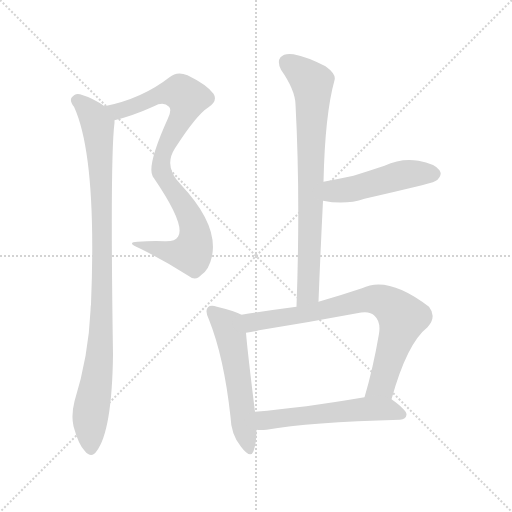
t = 0.00 s
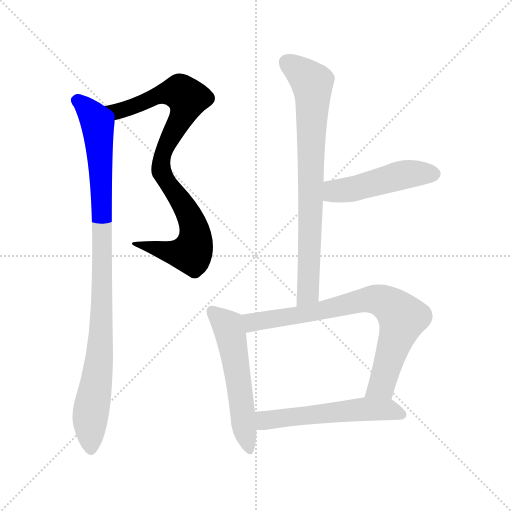
t = 1.22 s
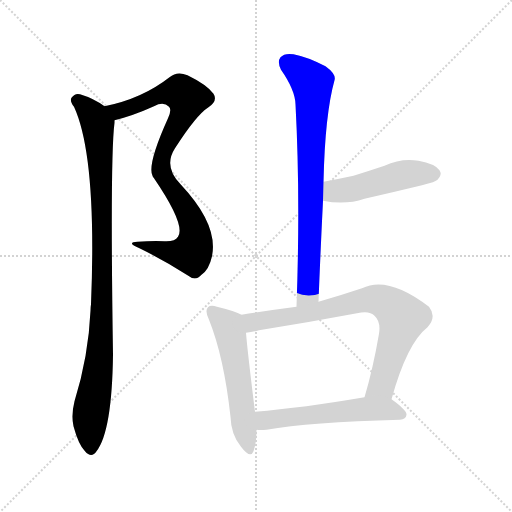
t = 2.45 s
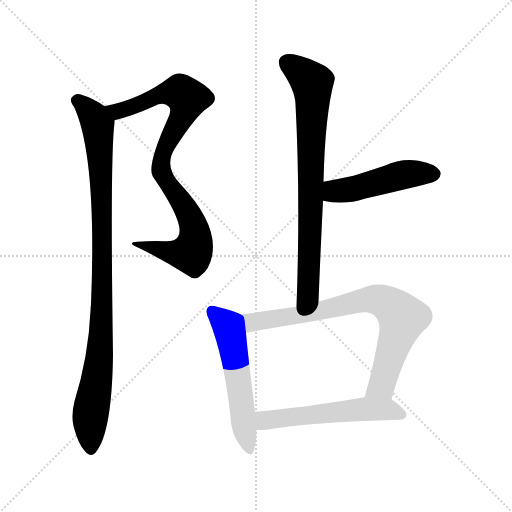
t = 3.67 s
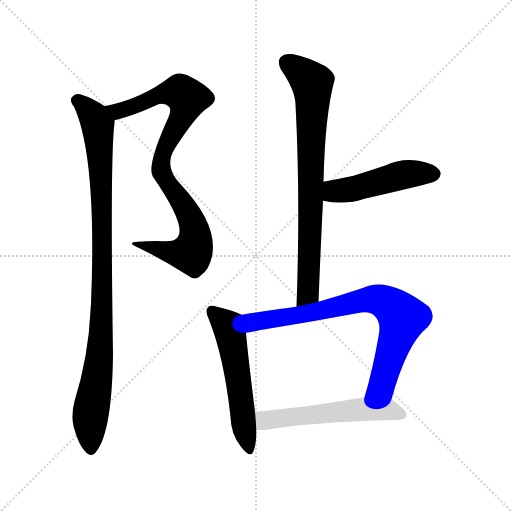
t = 4.89 s
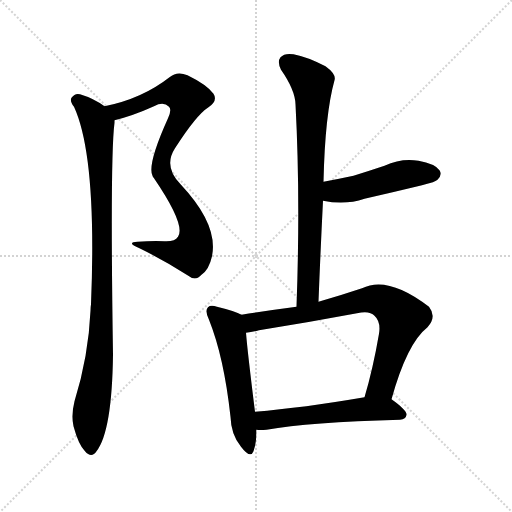
t = 6.12 s

The animated SVG that drew these frames (rendered in a browser with its animation timeline set to each time). Animation: 7 CSS @keyframes rules; one cycle of 6.12 s.

<svg version="1.1" viewBox="0 0 1024 1024" xmlns="http://www.w3.org/2000/svg">
  <g stroke="lightgray" stroke-dasharray="1,1" stroke-width="1" transform="scale(4, 4)">
    <line x1="0" y1="0" x2="256" y2="256"></line>
    <line x1="256" y1="0" x2="0" y2="256"></line>
    <line x1="128" y1="0" x2="128" y2="256"></line>
    <line x1="0" y1="128" x2="256" y2="128"></line>
  </g>
<g transform="scale(1, -1) translate(0, -900)">
   <style type="text/css">
    @keyframes keyframes0 {
      from {
       stroke: blue;
       stroke-dashoffset: 870;
       stroke-width: 128;
       }
       74% {
       animation-timing-function: step-end;
       stroke: blue;
       stroke-dashoffset: 0;
       stroke-width: 128;
       }
       to {
       stroke: black;
       stroke-width: 1024;
       }
       }
       #make-me-a-hanzi-animation-0 {
         animation: keyframes0 0.958008s both;
         animation-delay: 0.000000s;
         animation-timing-function: linear;
       }
    @keyframes keyframes1 {
      from {
       stroke: blue;
       stroke-dashoffset: 971;
       stroke-width: 128;
       }
       76% {
       animation-timing-function: step-end;
       stroke: blue;
       stroke-dashoffset: 0;
       stroke-width: 128;
       }
       to {
       stroke: black;
       stroke-width: 1024;
       }
       }
       #make-me-a-hanzi-animation-1 {
         animation: keyframes1 1.040202s both;
         animation-delay: 0.958008s;
         animation-timing-function: linear;
       }
    @keyframes keyframes2 {
      from {
       stroke: blue;
       stroke-dashoffset: 767;
       stroke-width: 128;
       }
       71% {
       animation-timing-function: step-end;
       stroke: blue;
       stroke-dashoffset: 0;
       stroke-width: 128;
       }
       to {
       stroke: black;
       stroke-width: 1024;
       }
       }
       #make-me-a-hanzi-animation-2 {
         animation: keyframes2 0.874186s both;
         animation-delay: 1.998210s;
         animation-timing-function: linear;
       }
    @keyframes keyframes3 {
      from {
       stroke: blue;
       stroke-dashoffset: 477;
       stroke-width: 128;
       }
       61% {
       animation-timing-function: step-end;
       stroke: blue;
       stroke-dashoffset: 0;
       stroke-width: 128;
       }
       to {
       stroke: black;
       stroke-width: 1024;
       }
       }
       #make-me-a-hanzi-animation-3 {
         animation: keyframes3 0.638184s both;
         animation-delay: 2.872396s;
         animation-timing-function: linear;
       }
    @keyframes keyframes4 {
      from {
       stroke: blue;
       stroke-dashoffset: 546;
       stroke-width: 128;
       }
       64% {
       animation-timing-function: step-end;
       stroke: blue;
       stroke-dashoffset: 0;
       stroke-width: 128;
       }
       to {
       stroke: black;
       stroke-width: 1024;
       }
       }
       #make-me-a-hanzi-animation-4 {
         animation: keyframes4 0.694336s both;
         animation-delay: 3.510579s;
         animation-timing-function: linear;
       }
    @keyframes keyframes5 {
      from {
       stroke: blue;
       stroke-dashoffset: 765;
       stroke-width: 128;
       }
       71% {
       animation-timing-function: step-end;
       stroke: blue;
       stroke-dashoffset: 0;
       stroke-width: 128;
       }
       to {
       stroke: black;
       stroke-width: 1024;
       }
       }
       #make-me-a-hanzi-animation-5 {
         animation: keyframes5 0.872559s both;
         animation-delay: 4.204915s;
         animation-timing-function: linear;
       }
    @keyframes keyframes6 {
      from {
       stroke: blue;
       stroke-dashoffset: 550;
       stroke-width: 128;
       }
       64% {
       animation-timing-function: step-end;
       stroke: blue;
       stroke-dashoffset: 0;
       stroke-width: 128;
       }
       to {
       stroke: black;
       stroke-width: 1024;
       }
       }
       #make-me-a-hanzi-animation-6 {
         animation: keyframes6 0.697591s both;
         animation-delay: 5.077474s;
         animation-timing-function: linear;
       }
</style>
<path d="M 229.0 659.5 Q 266.0 668.5 308.0 687.5 Q 327.0 697.5 338.0 686.5 Q 344.0 680.5 336.0 663.5 Q 294.0 570.5 305.0 548.5 Q 305.0 547.5 308.0 543.5 Q 372.0 449.5 356.0 426.5 Q 350.0 416.5 329.0 417.5 Q 304.0 418.5 275.0 416.5 Q 251.0 415.5 279.0 403.5 Q 328.0 379.5 375.0 349.5 Q 391.0 336.5 403.0 350.5 Q 418.0 360.5 424.0 387.5 Q 437.0 450.5 362.0 530.5 Q 326.0 566.5 350.0 603.5 Q 393.0 670.5 417.0 685.5 Q 436.0 698.5 427.0 712.5 Q 414.0 730.5 375.0 749.5 Q 354.0 758.5 339.0 745.5 Q 284.0 702.5 209.0 687.5 C 180.0 680.5 200.0 651.5 229.0 659.5 Z" fill="lightgray"></path> 
<path d="M 209.0 687.5 Q 187.0 703.5 160.0 711.5 Q 150.0 714.5 143.0 704.5 Q 139.0 698.5 148.0 686.5 Q 194.0 586.5 182.0 291.5 Q 181.0 285.5 181.0 278.5 Q 177.0 187.5 149.0 97.5 Q 142.0 69.5 147.0 47.5 Q 157.0 10.5 170.0 -2.5 Q 183.0 -17.5 193.0 -2.5 Q 224.0 37.5 226.0 190.5 Q 220.0 584.5 229.0 654.5 Q 229.0 657.5 229.0 659.5 C 230.0 674.5 230.0 674.5 209.0 687.5 Z" fill="lightgray"></path> 
<path d="M 637.0 296.5 Q 641.0 399.5 646.0 498.5 L 647.0 536.5 Q 650.0 671.5 669.0 739.5 Q 673.0 751.5 651.0 767.5 Q 614.0 786.5 587.0 791.5 Q 569.0 794.5 561.0 785.5 Q 554.0 776.5 562.0 760.5 Q 590.0 720.5 591.0 691.5 Q 601.0 504.5 593.0 286.5 C 592.0 256.5 636.0 266.5 637.0 296.5 Z" fill="lightgray"></path> 
<path d="M 646.0 498.5 Q 691.0 489.5 729.0 502.5 Q 786.0 515.5 844.0 529.5 Q 872.0 536.5 875.0 540.5 Q 885.0 550.5 879.0 559.5 Q 870.0 572.5 837.0 578.5 Q 803.0 584.5 769.0 568.5 Q 739.0 558.5 707.0 548.5 Q 679.0 542.5 647.0 536.5 C 618.0 530.5 616.0 503.5 646.0 498.5 Z" fill="lightgray"></path> 
<path d="M 483.0 270.5 Q 471.0 277.5 434.0 286.5 Q 421.0 290.5 416.0 285.5 Q 409.0 278.5 418.0 260.5 Q 448.0 185.5 461.0 66.5 Q 462.0 30.5 482.0 6.5 Q 501.0 -18.5 507.0 -2.5 Q 513.0 13.5 513.0 40.5 L 510.0 76.5 Q 495.0 196.5 492.0 234.5 C 489.0 264.5 489.0 267.5 483.0 270.5 Z" fill="lightgray"></path> 
<path d="M 783.0 101.5 Q 814.0 213.5 855.0 245.5 Q 874.0 266.5 858.0 286.5 Q 776.0 349.5 724.0 323.5 Q 679.0 308.5 637.0 296.5 L 593.0 286.5 Q 539.0 279.5 483.0 270.5 C 453.0 265.5 462.0 229.5 492.0 234.5 Q 504.0 235.5 518.0 239.5 Q 618.0 255.5 714.0 273.5 Q 739.0 279.5 749.0 268.5 Q 762.0 256.5 758.0 232.5 Q 746.0 162.5 729.0 105.5 C 721.0 76.5 775.0 72.5 783.0 101.5 Z" fill="lightgray"></path> 
<path d="M 513.0 40.5 Q 520.0 39.5 533.0 40.5 Q 618.0 55.5 800.0 60.5 Q 812.0 61.5 813.0 70.5 Q 814.0 79.5 783.0 101.5 C 768.0 112.5 759.0 110.5 729.0 105.5 Q 606.0 84.5 510.0 76.5 C 480.0 73.5 483.0 41.5 513.0 40.5 Z" fill="lightgray"></path> 
      <clipPath id="make-me-a-hanzi-clip-0">
      <path d="M 229.0 659.5 Q 266.0 668.5 308.0 687.5 Q 327.0 697.5 338.0 686.5 Q 344.0 680.5 336.0 663.5 Q 294.0 570.5 305.0 548.5 Q 305.0 547.5 308.0 543.5 Q 372.0 449.5 356.0 426.5 Q 350.0 416.5 329.0 417.5 Q 304.0 418.5 275.0 416.5 Q 251.0 415.5 279.0 403.5 Q 328.0 379.5 375.0 349.5 Q 391.0 336.5 403.0 350.5 Q 418.0 360.5 424.0 387.5 Q 437.0 450.5 362.0 530.5 Q 326.0 566.5 350.0 603.5 Q 393.0 670.5 417.0 685.5 Q 436.0 698.5 427.0 712.5 Q 414.0 730.5 375.0 749.5 Q 354.0 758.5 339.0 745.5 Q 284.0 702.5 209.0 687.5 C 180.0 680.5 200.0 651.5 229.0 659.5 Z" fill="lightgray"></path>
      </clipPath>
      <path clip-path="url(#make-me-a-hanzi-clip-0)" d="M 218.0 686.5 L 227.0 679.5 L 243.0 679.5 L 332.0 714.5 L 361.0 715.5 L 375.0 703.5 L 368.0 673.5 L 325.0 591.5 L 322.0 567.5 L 329.0 541.5 L 382.0 463.5 L 391.0 425.5 L 386.0 399.5 L 383.0 394.5 L 354.0 392.5 L 282.0 411.5 " fill="none" id="make-me-a-hanzi-animation-0" stroke-dasharray="742 1484" stroke-linecap="round"></path>

      <clipPath id="make-me-a-hanzi-clip-1">
      <path d="M 209.0 687.5 Q 187.0 703.5 160.0 711.5 Q 150.0 714.5 143.0 704.5 Q 139.0 698.5 148.0 686.5 Q 194.0 586.5 182.0 291.5 Q 181.0 285.5 181.0 278.5 Q 177.0 187.5 149.0 97.5 Q 142.0 69.5 147.0 47.5 Q 157.0 10.5 170.0 -2.5 Q 183.0 -17.5 193.0 -2.5 Q 224.0 37.5 226.0 190.5 Q 220.0 584.5 229.0 654.5 Q 229.0 657.5 229.0 659.5 C 230.0 674.5 230.0 674.5 209.0 687.5 Z" fill="lightgray"></path>
      </clipPath>
      <path clip-path="url(#make-me-a-hanzi-clip-1)" d="M 154.0 699.5 L 180.0 676.5 L 195.0 649.5 L 204.0 495.5 L 203.0 228.5 L 180.0 65.5 L 182.0 2.5 " fill="none" id="make-me-a-hanzi-animation-1" stroke-dasharray="843 1686" stroke-linecap="round"></path>

      <clipPath id="make-me-a-hanzi-clip-2">
      <path d="M 637.0 296.5 Q 641.0 399.5 646.0 498.5 L 647.0 536.5 Q 650.0 671.5 669.0 739.5 Q 673.0 751.5 651.0 767.5 Q 614.0 786.5 587.0 791.5 Q 569.0 794.5 561.0 785.5 Q 554.0 776.5 562.0 760.5 Q 590.0 720.5 591.0 691.5 Q 601.0 504.5 593.0 286.5 C 592.0 256.5 636.0 266.5 637.0 296.5 Z" fill="lightgray"></path>
      </clipPath>
      <path clip-path="url(#make-me-a-hanzi-clip-2)" d="M 573.0 775.5 L 625.0 731.5 L 617.0 321.5 L 599.0 294.5 " fill="none" id="make-me-a-hanzi-animation-2" stroke-dasharray="639 1278" stroke-linecap="round"></path>

      <clipPath id="make-me-a-hanzi-clip-3">
      <path d="M 646.0 498.5 Q 691.0 489.5 729.0 502.5 Q 786.0 515.5 844.0 529.5 Q 872.0 536.5 875.0 540.5 Q 885.0 550.5 879.0 559.5 Q 870.0 572.5 837.0 578.5 Q 803.0 584.5 769.0 568.5 Q 739.0 558.5 707.0 548.5 Q 679.0 542.5 647.0 536.5 C 618.0 530.5 616.0 503.5 646.0 498.5 Z" fill="lightgray"></path>
      </clipPath>
      <path clip-path="url(#make-me-a-hanzi-clip-3)" d="M 655.0 504.5 L 667.0 516.5 L 797.0 548.5 L 867.0 552.5 " fill="none" id="make-me-a-hanzi-animation-3" stroke-dasharray="349 698" stroke-linecap="round"></path>

      <clipPath id="make-me-a-hanzi-clip-4">
      <path d="M 483.0 270.5 Q 471.0 277.5 434.0 286.5 Q 421.0 290.5 416.0 285.5 Q 409.0 278.5 418.0 260.5 Q 448.0 185.5 461.0 66.5 Q 462.0 30.5 482.0 6.5 Q 501.0 -18.5 507.0 -2.5 Q 513.0 13.5 513.0 40.5 L 510.0 76.5 Q 495.0 196.5 492.0 234.5 C 489.0 264.5 489.0 267.5 483.0 270.5 Z" fill="lightgray"></path>
      </clipPath>
      <path clip-path="url(#make-me-a-hanzi-clip-4)" d="M 423.0 278.5 L 452.0 251.5 L 461.0 233.5 L 496.0 5.5 " fill="none" id="make-me-a-hanzi-animation-4" stroke-dasharray="418 836" stroke-linecap="round"></path>

      <clipPath id="make-me-a-hanzi-clip-5">
      <path d="M 783.0 101.5 Q 814.0 213.5 855.0 245.5 Q 874.0 266.5 858.0 286.5 Q 776.0 349.5 724.0 323.5 Q 679.0 308.5 637.0 296.5 L 593.0 286.5 Q 539.0 279.5 483.0 270.5 C 453.0 265.5 462.0 229.5 492.0 234.5 Q 504.0 235.5 518.0 239.5 Q 618.0 255.5 714.0 273.5 Q 739.0 279.5 749.0 268.5 Q 762.0 256.5 758.0 232.5 Q 746.0 162.5 729.0 105.5 C 721.0 76.5 775.0 72.5 783.0 101.5 Z" fill="lightgray"></path>
      </clipPath>
      <path clip-path="url(#make-me-a-hanzi-clip-5)" d="M 492.0 266.5 L 506.0 255.5 L 644.0 278.5 L 724.0 299.5 L 748.0 301.5 L 774.0 293.5 L 805.0 264.5 L 763.0 129.5 L 736.0 110.5 " fill="none" id="make-me-a-hanzi-animation-5" stroke-dasharray="637 1274" stroke-linecap="round"></path>

      <clipPath id="make-me-a-hanzi-clip-6">
      <path d="M 513.0 40.5 Q 520.0 39.5 533.0 40.5 Q 618.0 55.5 800.0 60.5 Q 812.0 61.5 813.0 70.5 Q 814.0 79.5 783.0 101.5 C 768.0 112.5 759.0 110.5 729.0 105.5 Q 606.0 84.5 510.0 76.5 C 480.0 73.5 483.0 41.5 513.0 40.5 Z" fill="lightgray"></path>
      </clipPath>
      <path clip-path="url(#make-me-a-hanzi-clip-6)" d="M 518.0 46.5 L 530.0 59.5 L 724.0 81.5 L 775.0 81.5 L 803.0 71.5 " fill="none" id="make-me-a-hanzi-animation-6" stroke-dasharray="422 844" stroke-linecap="round"></path>

</g>
</svg>
